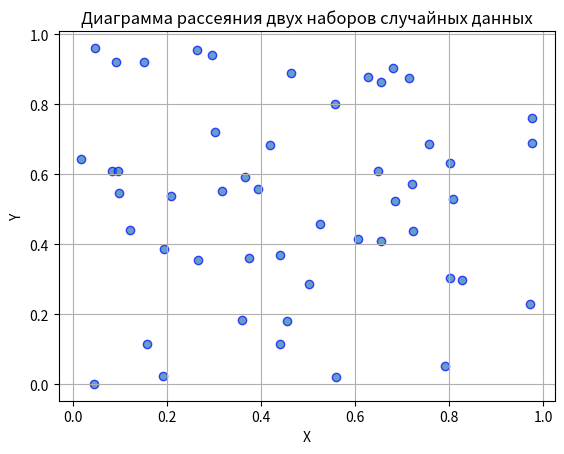

The matplotlib source for this figure:
import numpy as np
import matplotlib.pyplot as plt

# Генерируем два набора случайных данных по 50 элементов каждый
x = np.random.rand(50)
y = np.random.rand(50)

# Построение диаграммы рассеяния
plt.scatter(x, y, alpha=0.7, edgecolors='b')
plt.title('Диаграмма рассеяния двух наборов случайных данных')
plt.xlabel('X')
plt.ylabel('Y')
plt.grid(True)
plt.show()